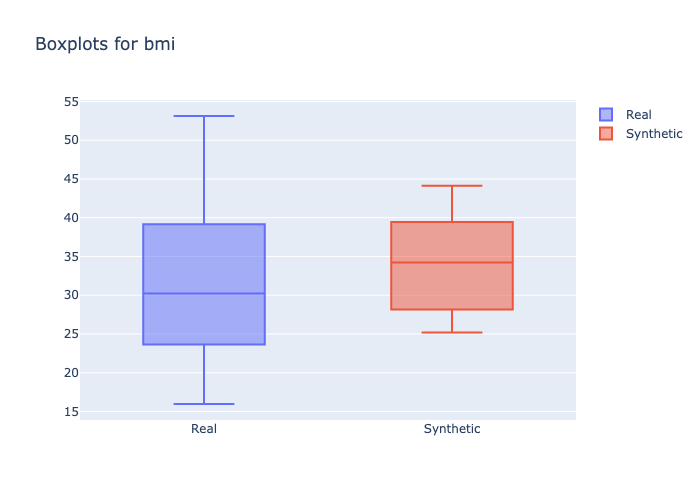

Source data for this figure (header and first rows):
min, 1st_quantile, mean, median, 3rd_quantile, max
15.96, 26.2, 30.56, 30.21, 34.5, 53.13
25.19, 29.15, 33.84, 34.22, 37.91, 44.12
